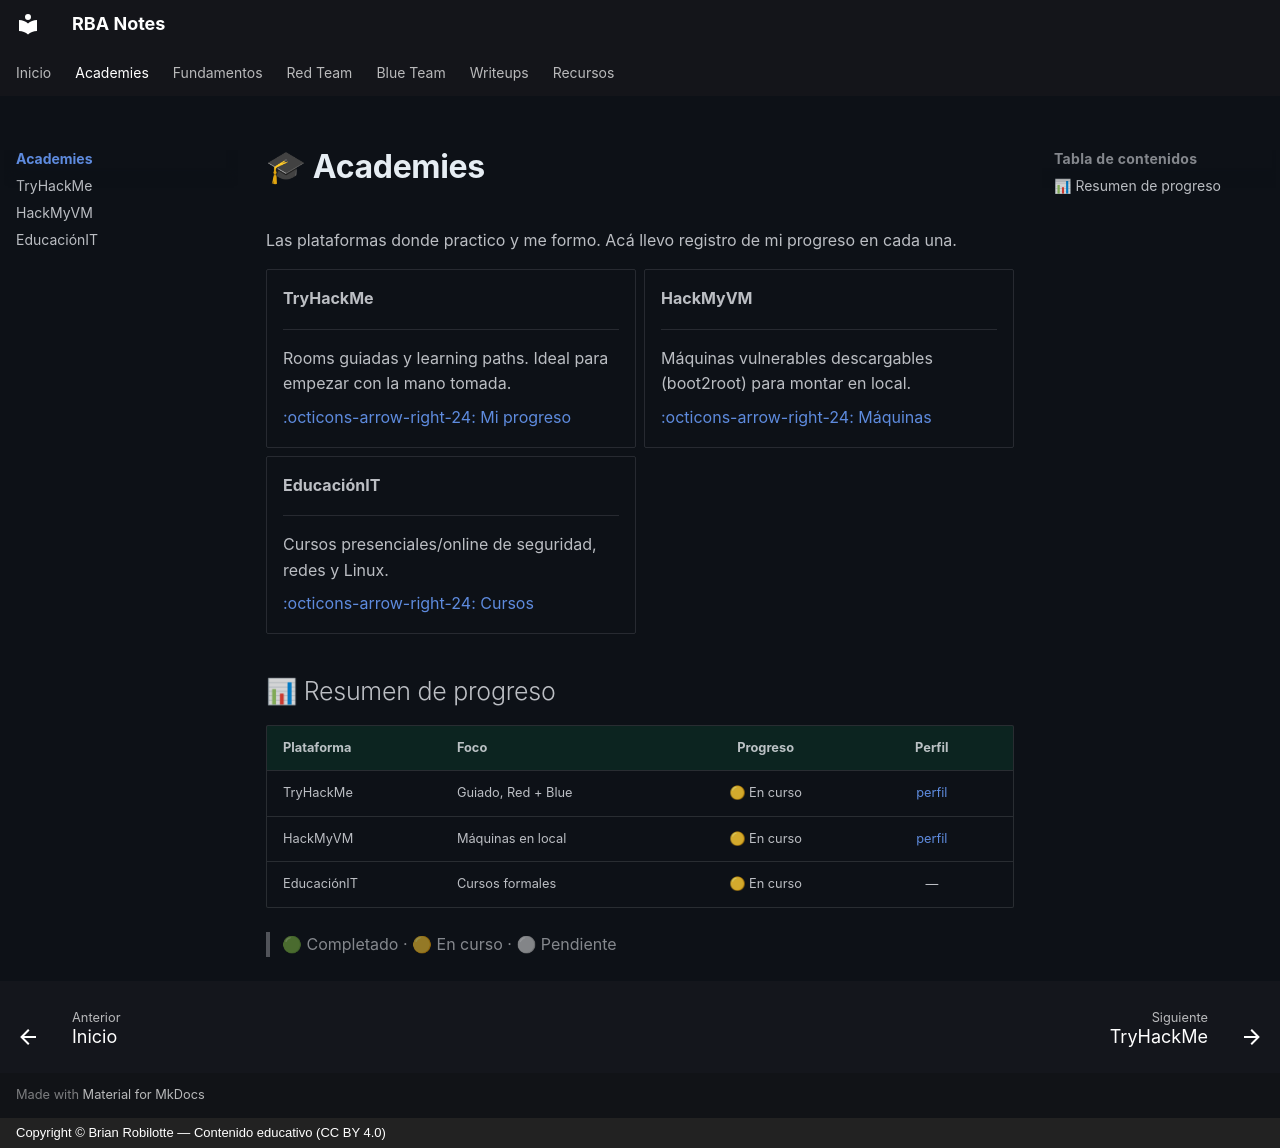

repository: robilotteba/notes · page: academies/index.html · generator: mkdocs · copyright: Copyright © Brian Robilotte — Contenido educativo (CC BY 4.0)

# 🎓 Academies

Las plataformas donde practico y me formo. Acá llevo registro de mi progreso en cada una.

<div class="grid cards" markdown>

-   **TryHackMe**

    ---

    Rooms guiadas y learning paths. Ideal para empezar con la mano tomada.

    [:octicons-arrow-right-24: Mi progreso](tryhackme.md)

-   **HackMyVM**

    ---

    Máquinas vulnerables descargables (boot2root) para montar en local.

    [:octicons-arrow-right-24: Máquinas](hackmyvm.md)

-   **EducaciónIT**

    ---

    Cursos presenciales/online de seguridad, redes y Linux.

    [:octicons-arrow-right-24: Cursos](educacionit.md)

</div>

## 📊 Resumen de progreso

| Plataforma | Foco | Progreso | Perfil |
|---|---|:--:|:--:|
| TryHackMe | Guiado, Red + Blue | 🟡 En curso | [perfil](https://tryhackme.com/p/TU_USUARIO_THM) |
| HackMyVM | Máquinas en local | 🟡 En curso | [perfil](https://hackmyvm.eu/profile/?user=TU_USUARIO_HMV) |
| EducaciónIT | Cursos formales | 🟡 En curso | — |

> 🟢 Completado · 🟡 En curso · ⚪ Pendiente
